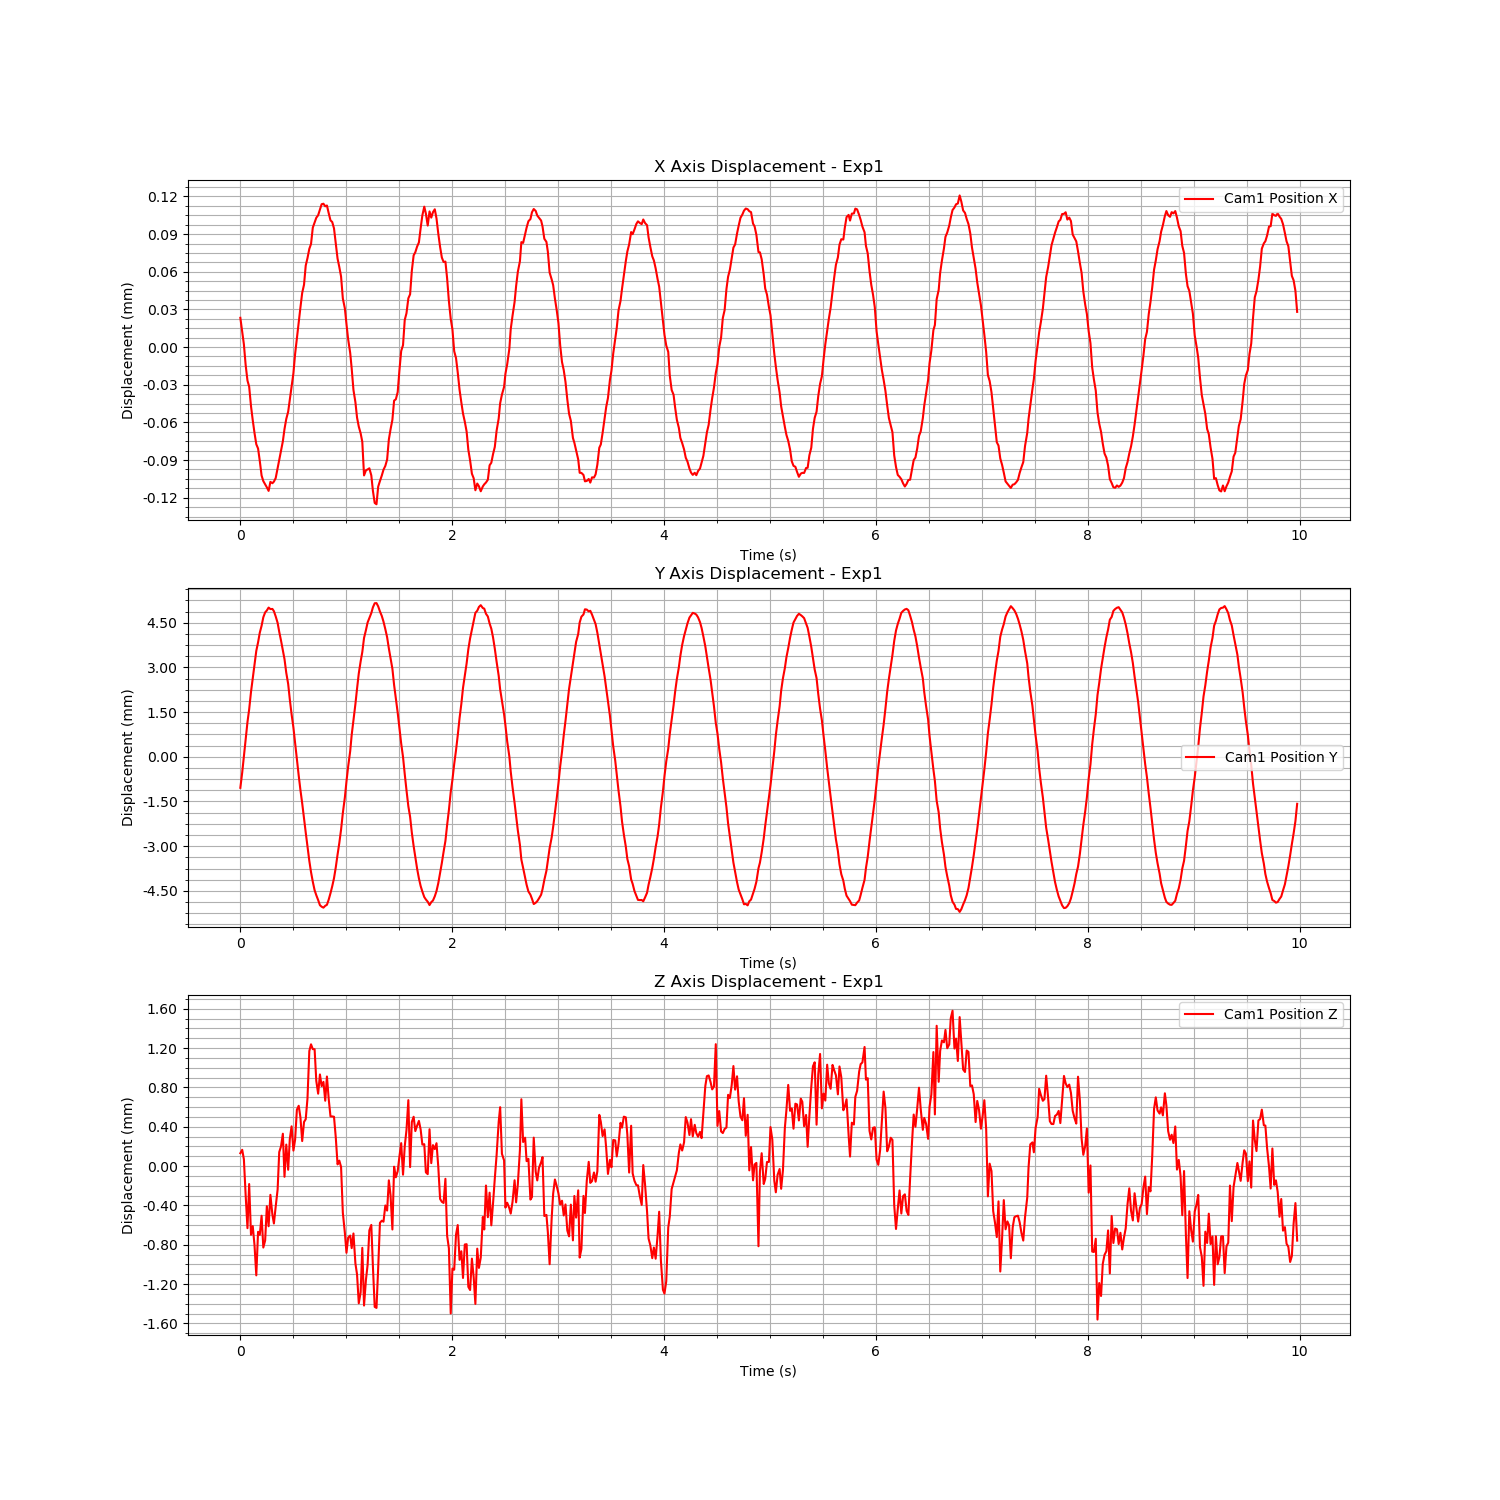

The table this chart was drawn from, first rows:
Time (s), Cam1 Fiducial ID, Cam1 Position X, Cam1 Position Y, Cam1 Position Z, Cam1 Rotation X, Cam1 Rotation Y, Cam1 Rotation Z, Cam1 Rotation W
1726767416, 1, 0.000434, -0.001687, 0.0002237, 0.01574, -0.002296, -0.0002335, 0.9999
1726767416, 1, 0.0004229, -0.001173, 0.0002584, 0.01583, 0.001321, -0.0003138, 0.9999
1726767416, 1, 0.0004129, -0.0006373, 0.0001622, 0.01511, -0.005923, -0.0007456, 0.9999
1726767416, 1, 0.0003965, -4.7191785352568916e-05, -0.0002018, 0.01409, -0.003519, -0.0007614, 0.9999
1726767416, 1, 0.000384, 0.000519, -0.0005384, 0.01466, -0.004432, -0.0007375, 0.9999
1726767416, 1, 0.0003791, 0.0009448, -8.96662665348351e-05, 0.01479, -0.002723, -0.0006392, 0.9999
1726767416, 1, 0.0003637, 0.001529, -0.0006058, 0.01492, -0.0002726, -0.0003418, 0.9999
1726767416, 1, 0.0003524, 0.001981, -0.0005178, 0.0152, -0.003231, -0.0005169, 0.9999
1726767416, 1, 0.0003423, 0.002447, -0.0007104, 0.01459, -0.004985, -0.0005812, 0.9999
1726767417, 1, 0.0003333, 0.002909, -0.001018, 0.012, -0.005943, -0.000874, 0.9999
1726767417, 1, 0.0003299, 0.003194, -0.0005753, 0.01247, -0.00434, -0.0006757, 0.9999
1726767417, 1, 0.00032, 0.003517, -0.000607, 0.01124, 0.001784, -0.0001917, 0.9999
1726767417, 1, 0.0003084, 0.00375, -0.0004121, 0.01016, -0.001953, -0.000285, 0.9999
1726767417, 1, 0.0003039, 0.004037, -0.0007353, 0.007383, -0.006783, -0.0003687, 0.9999
1726767417, 1, 0.0003014, 0.0042, -0.0006637, 0.006103, 0.001184, -7.643590591936812e-05, 1
1726767417, 1, 0.0002989, 0.004266, -0.0003148, 0.004625, 0.0005561, -2.093523339638921e-05, 1
1726767417, 1, 0.0002961, 0.004362, -0.0005188, 0.00247, -0.00227, -0.0002884, 1
1726767417, 1, 0.0003033, 0.004312, -0.0001995, 0.002756, -0.002055, -0.0001824, 1
1726767417, 1, 0.0003022, 0.004316, -0.000403, -0.000875, -0.003208, -0.0004233, 1
1726767417, 1, 0.0003035, 0.004242, -0.0004907, -0.001824, -0.0009778, -0.0002522, 1
1726767417, 1, 0.0003063, 0.004067, -0.0003199, -0.004246, -0.0007858, -0.0002325, 1
1726767417, 1, 0.0003141, 0.00385, -0.000146, -0.005071, -0.0007291, -0.0002926, 1
1726767417, 1, 0.000321, 0.003549, 0.0002351, -0.006008, -0.0005161, -0.0003817, 1
1726767417, 1, 0.0003277, 0.003256, 0.0002928, -0.006951, -0.000243, -0.0001656, 1
1726767417, 1, 0.0003356, 0.002917, 0.0004219, -0.00782, 0.0009633, -0.0001298, 1
1726767417, 1, 0.0003453, 0.002634, -1.615107207037791e-05, -0.01092, -0.000507, 3.5697972032753355e-06, 0.9999
1726767417, 1, 0.0003534, 0.002173, 0.0003114, -0.01079, -0.001469, 0.000129, 0.9999
1726767417, 1, 0.0003592, 0.0018, 5.529976734956646e-05, -0.01234, -1.3899709739238348e-05, 0.000139, 0.9999
1726767417, 1, 0.0003689, 0.00128, 0.0003688, -0.01451, 0.0003057, -9.084066255746269e-05, 0.9999
1726767417, 1, 0.0003798, 0.0007804, 0.0004969, -0.01387, 0.0001714, 4.9179608858477814e-05, 0.9999
1726767417, 1, 0.0003899, 0.0003346, 0.0002505, -0.01518, 0.0006693, 0.0004019, 0.9999
1726767417, 1, 0.0004051, -0.0001848, 0.0003611, -0.01587, -7.887532655941608e-05, 0.0001354, 0.9999
1726767417, 1, 0.0004176, -0.0007502, 0.0006656, -0.01498, -0.0005989, 9.309810605266293e-05, 0.9999
1726767417, 1, 0.0004304, -0.001278, 0.0007061, -0.01568, 0.0008785, -4.277427069797223e-05, 0.9999
1726767417, 1, 0.0004423, -0.001763, 0.0005871, -0.01694, -0.0006328, -0.0002275, 0.9999
1726767417, 1, 0.0004538, -0.002204, 0.0003472, -0.01608, -0.003782, -0.0003386, 0.9999
1726767417, 1, 0.0004604, -0.002726, 0.0005417, -0.01544, -9.881851902992424e-05, -0.0001336, 0.9999
1726767417, 1, 0.0004756, -0.003186, 0.0005693, -0.01433, -0.00509, -0.0002353, 0.9999
1726767417, 1, 0.0004815, -0.003647, 0.0007815, -0.01368, -0.003061, -0.0001452, 0.9999
1726767417, 1, 0.000489, -0.004141, 0.001263, -0.01332, -0.001953, -2.8309565178118274e-05, 0.9999
1726767417, 1, 0.0004928, -0.004515, 0.001331, -0.01171, 0.002874, 8.976864851207062e-05, 0.9999
1726767417, 1, 0.0005058, -0.004839, 0.001282, -0.01158, 0.002382, 0.0002366, 0.9999
1726767417, 1, 0.0005098, -0.005123, 0.001281, -0.01006, 9.625944931445678e-05, 0.0004003, 0.9999
1726767417, 1, 0.0005137, -0.005291, 0.0009581, -0.007535, 0.0002087, 0.000247, 1
1726767417, 1, 0.0005157, -0.005454, 0.000829, -0.007279, -0.003156, -8.207344476073269e-05, 1
1726767417, 1, 0.0005202, -0.005627, 0.001024, -0.00644, -0.0004214, -1.5434763629496772e-05, 1
1726767417, 1, 0.0005245, -0.005677, 0.0009062, -0.005742, 0.001071, -7.879855039311983e-05, 1
1726767417, 1, 0.0005249, -0.005709, 0.0009491, -0.003562, 0.0007579, -0.0001971, 1
1726767417, 1, 0.0005228, -0.005647, 0.0007574, -0.002916, 0.001668, -2.37935412252285e-05, 1
1726767417, 1, 0.0005235, -0.005614, 0.001004, 0.0002524, -0.0004364, -0.0002068, 1
1726767417, 1, 0.0005172, -0.005436, 0.0007737, 0.001688, -0.007374, -0.0003997, 1
1726767417, 1, 0.0005116, -0.005225, 0.0005978, 0.005155, -0.001526, -0.0001336, 1
1726767417, 1, 0.0005103, -0.004992, 0.0005978, 0.004259, -0.003081, -0.00031, 1
1726767417, 1, 0.0005052, -0.004721, 0.0005945, 0.00636, -0.004886, -0.0004, 1
1726767417, 1, 0.0004934, -0.004351, 0.0003817, 0.007078, -0.002231, 4.700349665173764e-05, 1
1726767417, 1, 0.0004812, -0.00393, 0.0001099, 0.009631, -2.3593754965605713e-05, 9.800656850340816e-05, 1
1726767417, 1, 0.0004744, -0.003538, 0.0001484, 0.009188, -0.001844, -5.01492125340711e-05, 1
1726767417, 1, 0.0004669, -0.00309, 8.428473129152986e-05, 0.01125, -0.005832, -0.0005295, 0.9999
1726767417, 1, 0.0004494, -0.002533, -0.0003811, 0.01131, -0.00481, -0.0004817, 0.9999
1726767417, 1, 0.0004414, -0.002008, -0.0005872, 0.01176, -0.002653, -0.0003823, 0.9999
... 539 more rows
